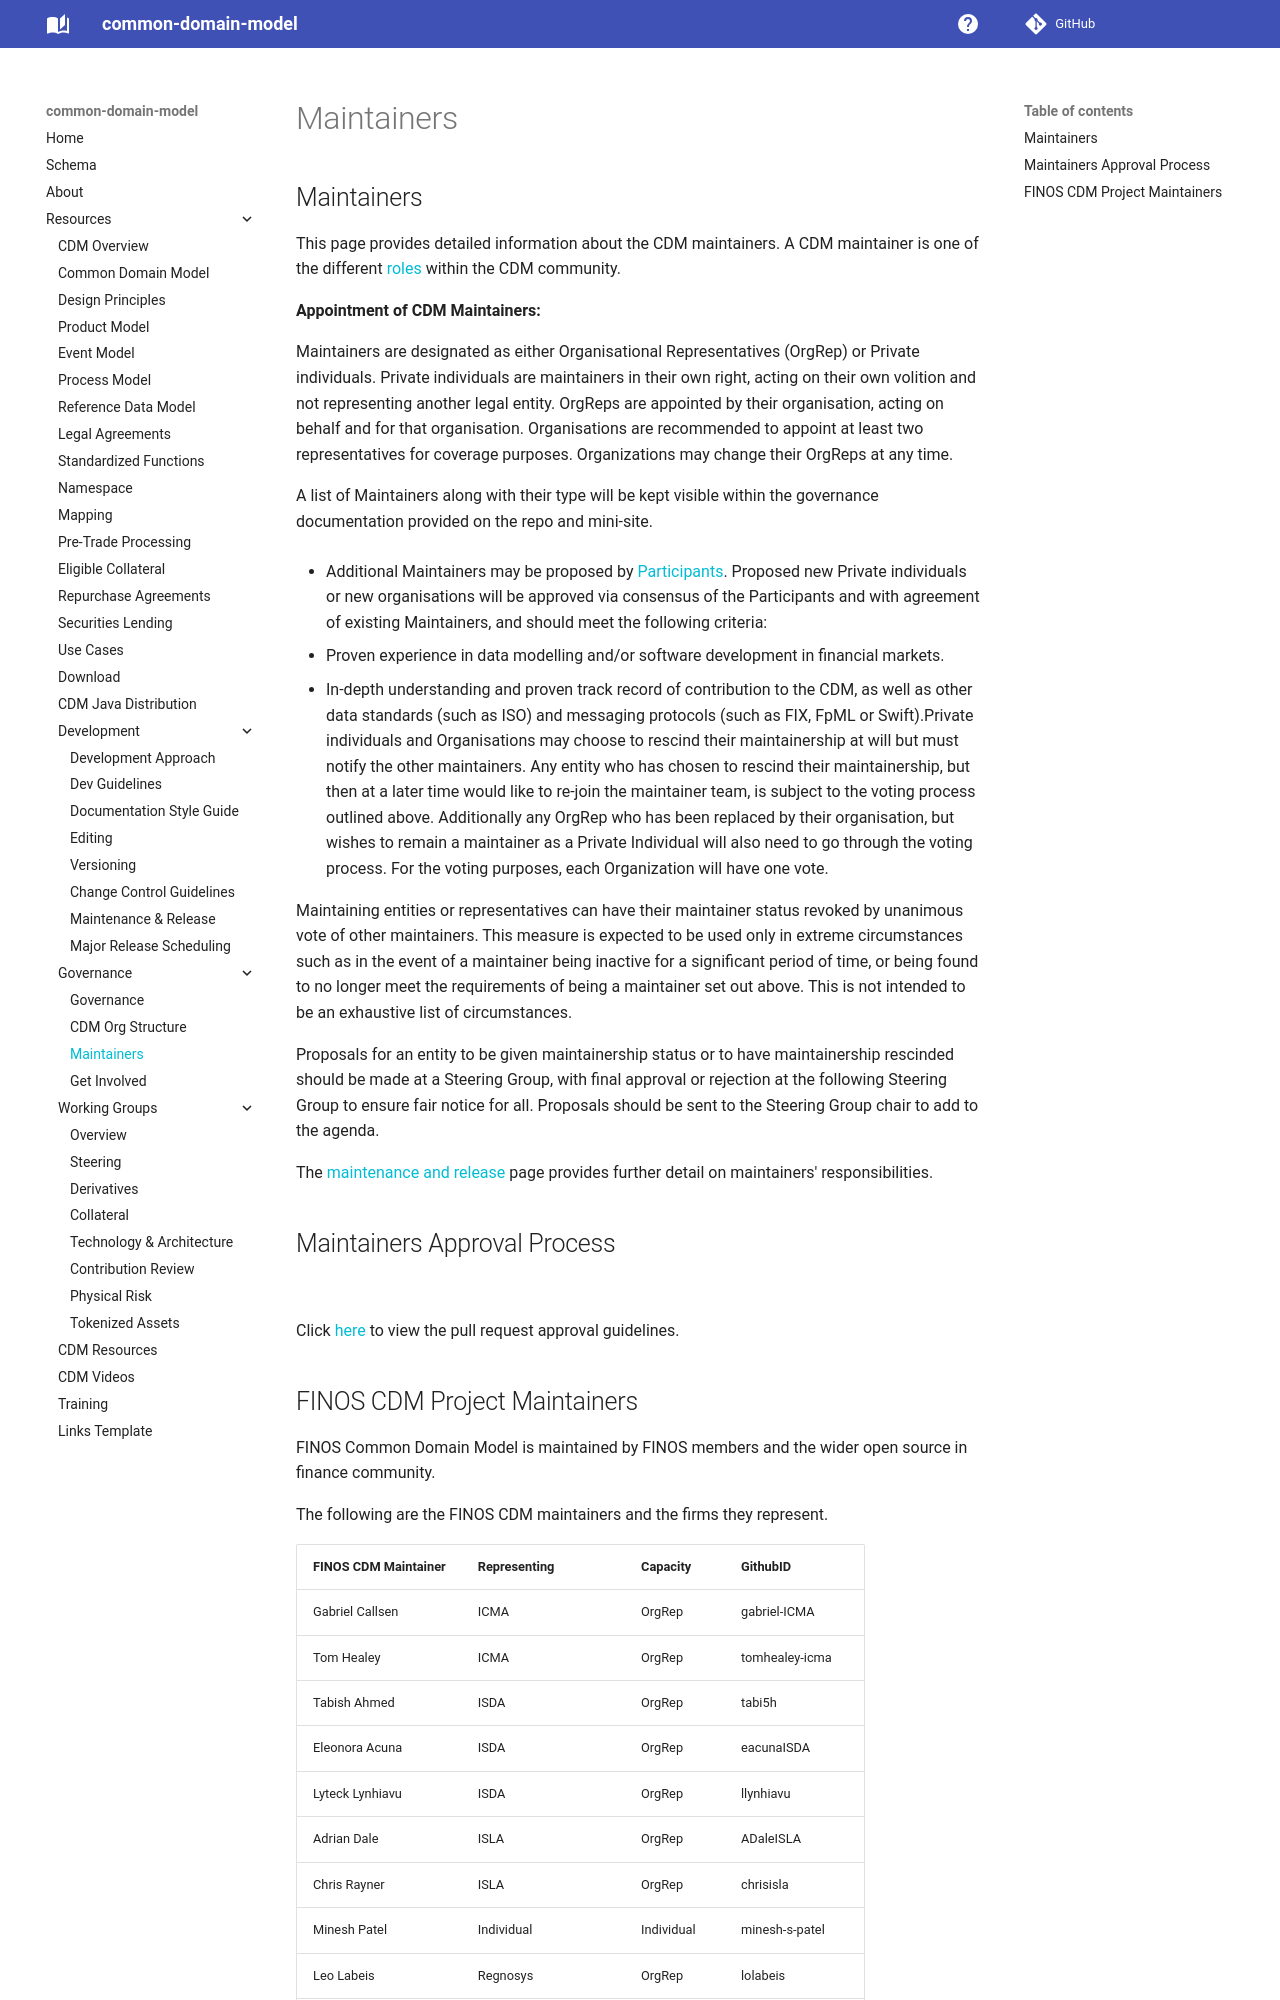

repository: lmodel/common-domain-model · page: maintainers/index.html · generator: mkdocs

---
title: Maintainers
---

## Maintainers

This page provides detailed information about the CDM maintainers. A CDM maintainer is one of the different [roles](https://github.com/finos/common-domain-model/blob/master/GOVERNANCE.md#1-roles) within the CDM community.

**Appointment of CDM Maintainers:**

Maintainers are designated as either Organisational Representatives (OrgRep) or Private individuals. Private individuals are maintainers in their own right, acting on their own volition and not representing another legal entity. OrgReps are appointed by their organisation, acting on behalf and for that organisation. Organisations are recommended to appoint at least two representatives for coverage purposes. Organizations may change their OrgReps at any time.

A list of Maintainers along with their type will be kept visible within the governance documentation provided on the repo and mini-site.

* Additional Maintainers may be proposed by [Participants](https://github.com/finos/common-domain-model/blob/master/Participants.md). Proposed new Private individuals or new organisations will be approved via consensus of the Participants and with agreement of existing Maintainers, and should meet the following criteria:

 * Proven experience in data modelling and/or software development in financial markets.
 * In-depth understanding and proven track record of contribution to the CDM, as well as other data standards (such as ISO) and messaging protocols (such as FIX, FpML or Swift).Private individuals and Organisations may choose to rescind their maintainership at will but must notify the other maintainers. Any entity who has chosen to rescind their maintainership, but then at a later time would like to re-join the maintainer team, is subject to the voting process outlined above. Additionally any OrgRep who has been replaced by their organisation, but wishes to remain a maintainer as a Private Individual will also need to go through the voting process. For the voting purposes, each Organization will have one vote.

 Maintaining entities or representatives can have their maintainer status revoked by unanimous vote of other maintainers. This measure is expected to be used only in extreme circumstances such as in the event of a maintainer being inactive for a significant period of time, or being found to no longer meet the requirements of being a maintainer set out above. This is not intended to be an exhaustive list of circumstances.

Proposals for an entity to be given maintainership status or to have maintainership rescinded should be made at a Steering Group, with final approval or rejection at the following Steering Group to ensure fair notice for all. Proposals should be sent to the Steering Group chair to add to the agenda.

The [maintenance and release](maintenance-and-release.md) page provides further detail on maintainers' responsibilities. 

## Maintainers Approval Process 
![](/img/Approval-Process.png)

Click [here](change-control-guidelines#pr-approval-process) to view the pull request approval guidelines.
